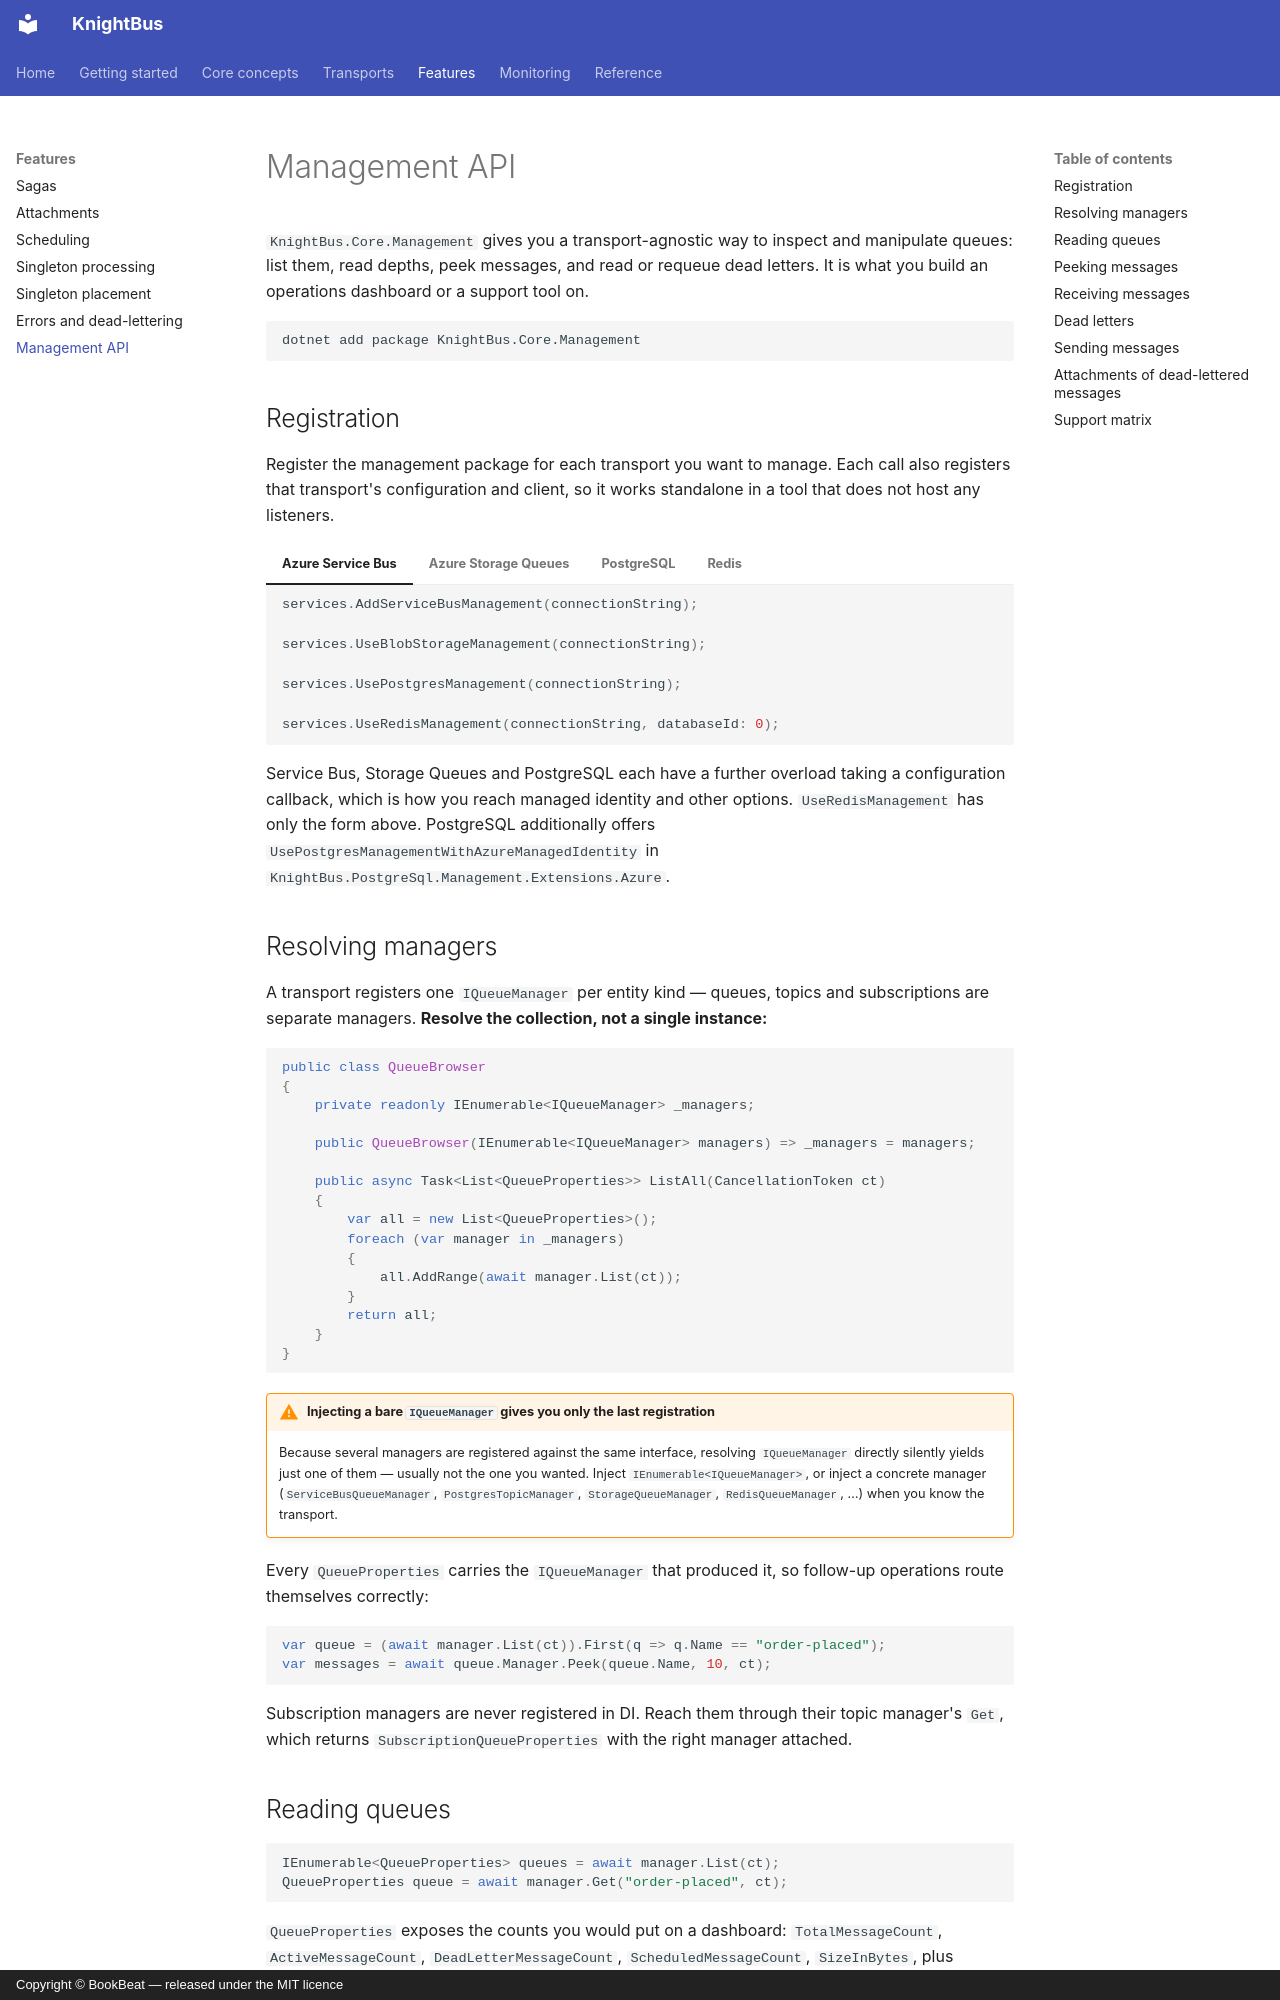

repository: BookBeat/knightbus · page: features/management/index.html · generator: mkdocs · copyright: Copyright © BookBeat — released under the MIT licence

# Management API

`KnightBus.Core.Management` gives you a transport-agnostic way to inspect and manipulate queues:
list them, read depths, peek messages, and read or requeue dead letters. It is what you build an
operations dashboard or a support tool on.

```bash
dotnet add package KnightBus.Core.Management
```

## Registration

Register the management package for each transport you want to manage. Each call also registers that
transport's configuration and client, so it works standalone in a tool that does not host any
listeners.

=== "Azure Service Bus"

    ```csharp
    services.AddServiceBusManagement(connectionString);
    ```

=== "Azure Storage Queues"

    ```csharp
    services.UseBlobStorageManagement(connectionString);
    ```

=== "PostgreSQL"

    ```csharp
    services.UsePostgresManagement(connectionString);
    ```

=== "Redis"

    ```csharp
    services.UseRedisManagement(connectionString, databaseId: 0);
    ```

Service Bus, Storage Queues and PostgreSQL each have a further overload taking a configuration
callback, which is how you reach managed identity and other options. `UseRedisManagement` has only the
form above. PostgreSQL additionally offers `UsePostgresManagementWithAzureManagedIdentity` in
`KnightBus.PostgreSql.Management.Extensions.Azure`.

## Resolving managers

A transport registers one `IQueueManager` per entity kind — queues, topics and subscriptions are
separate managers. **Resolve the collection, not a single instance:**

```csharp
public class QueueBrowser
{
    private readonly IEnumerable<IQueueManager> _managers;

    public QueueBrowser(IEnumerable<IQueueManager> managers) => _managers = managers;

    public async Task<List<QueueProperties>> ListAll(CancellationToken ct)
    {
        var all = new List<QueueProperties>();
        foreach (var manager in _managers)
        {
            all.AddRange(await manager.List(ct));
        }
        return all;
    }
}
```

!!! warning "Injecting a bare `IQueueManager` gives you only the last registration"
    Because several managers are registered against the same interface, resolving `IQueueManager`
    directly silently yields just one of them — usually not the one you wanted. Inject
    `IEnumerable<IQueueManager>`, or inject a concrete manager (`ServiceBusQueueManager`,
    `PostgresTopicManager`, `StorageQueueManager`, `RedisQueueManager`, …) when you know the transport.

Every `QueueProperties` carries the `IQueueManager` that produced it, so follow-up operations route
themselves correctly:

```csharp
var queue = (await manager.List(ct)).First(q => q.Name == "order-placed");
var messages = await queue.Manager.Peek(queue.Name, 10, ct);
```

Subscription managers are never registered in DI. Reach them through their topic manager's `Get`,
which returns `SubscriptionQueueProperties` with the right manager attached.
